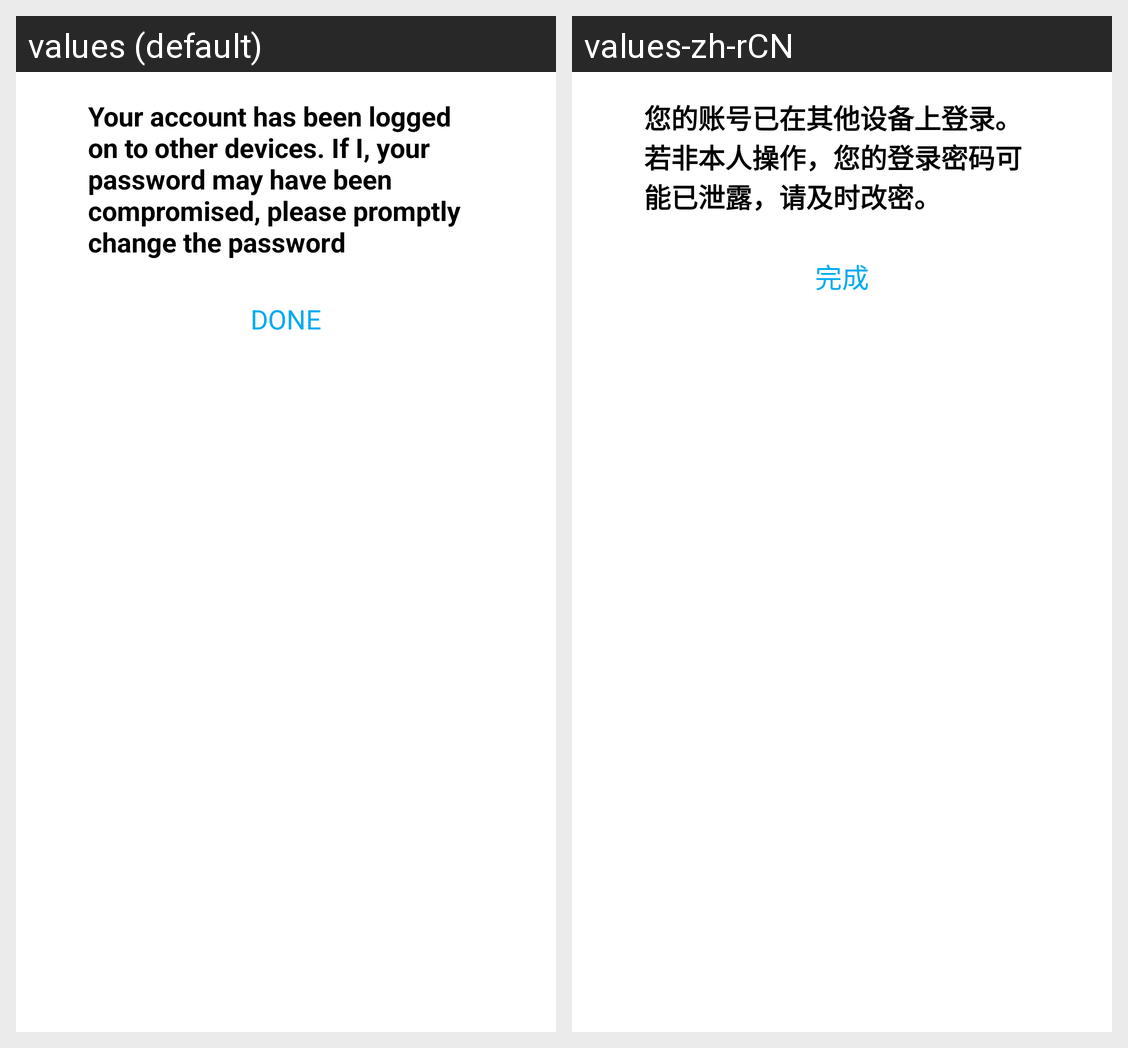

The same Android screen rendered under two of its app's locales, left to right. List the strings drawn on it with the default value and each locale's translation.
Android screen res/layout/ios_onlyhint_dialog.xml rendered under 2 locales, left to right: values (default), values-zh-rCN. Device: Nexus 5 (rendered at 1080×1920; each locale shown at half size, 540×960, under a caption strip naming it); theme Theme.MaterialComponents.DayNight.NoActionBar.
Strings drawn on this screen, with the default value and each locale's value (text and hints the layout hard-codes, and strings that could not be matched under every locale, appear in the picture but are not listed):

login_overed
  values: Your account has been logged on to other devices. If I, your password may have been compromised, please promptly change the password
  values-zh-rCN: 您的账号已在其他设备上登录。若非本人操作，您的登录密码可能已泄露，请及时改密。

crop__done
  values: DONE
  values-zh-rCN: 完成
